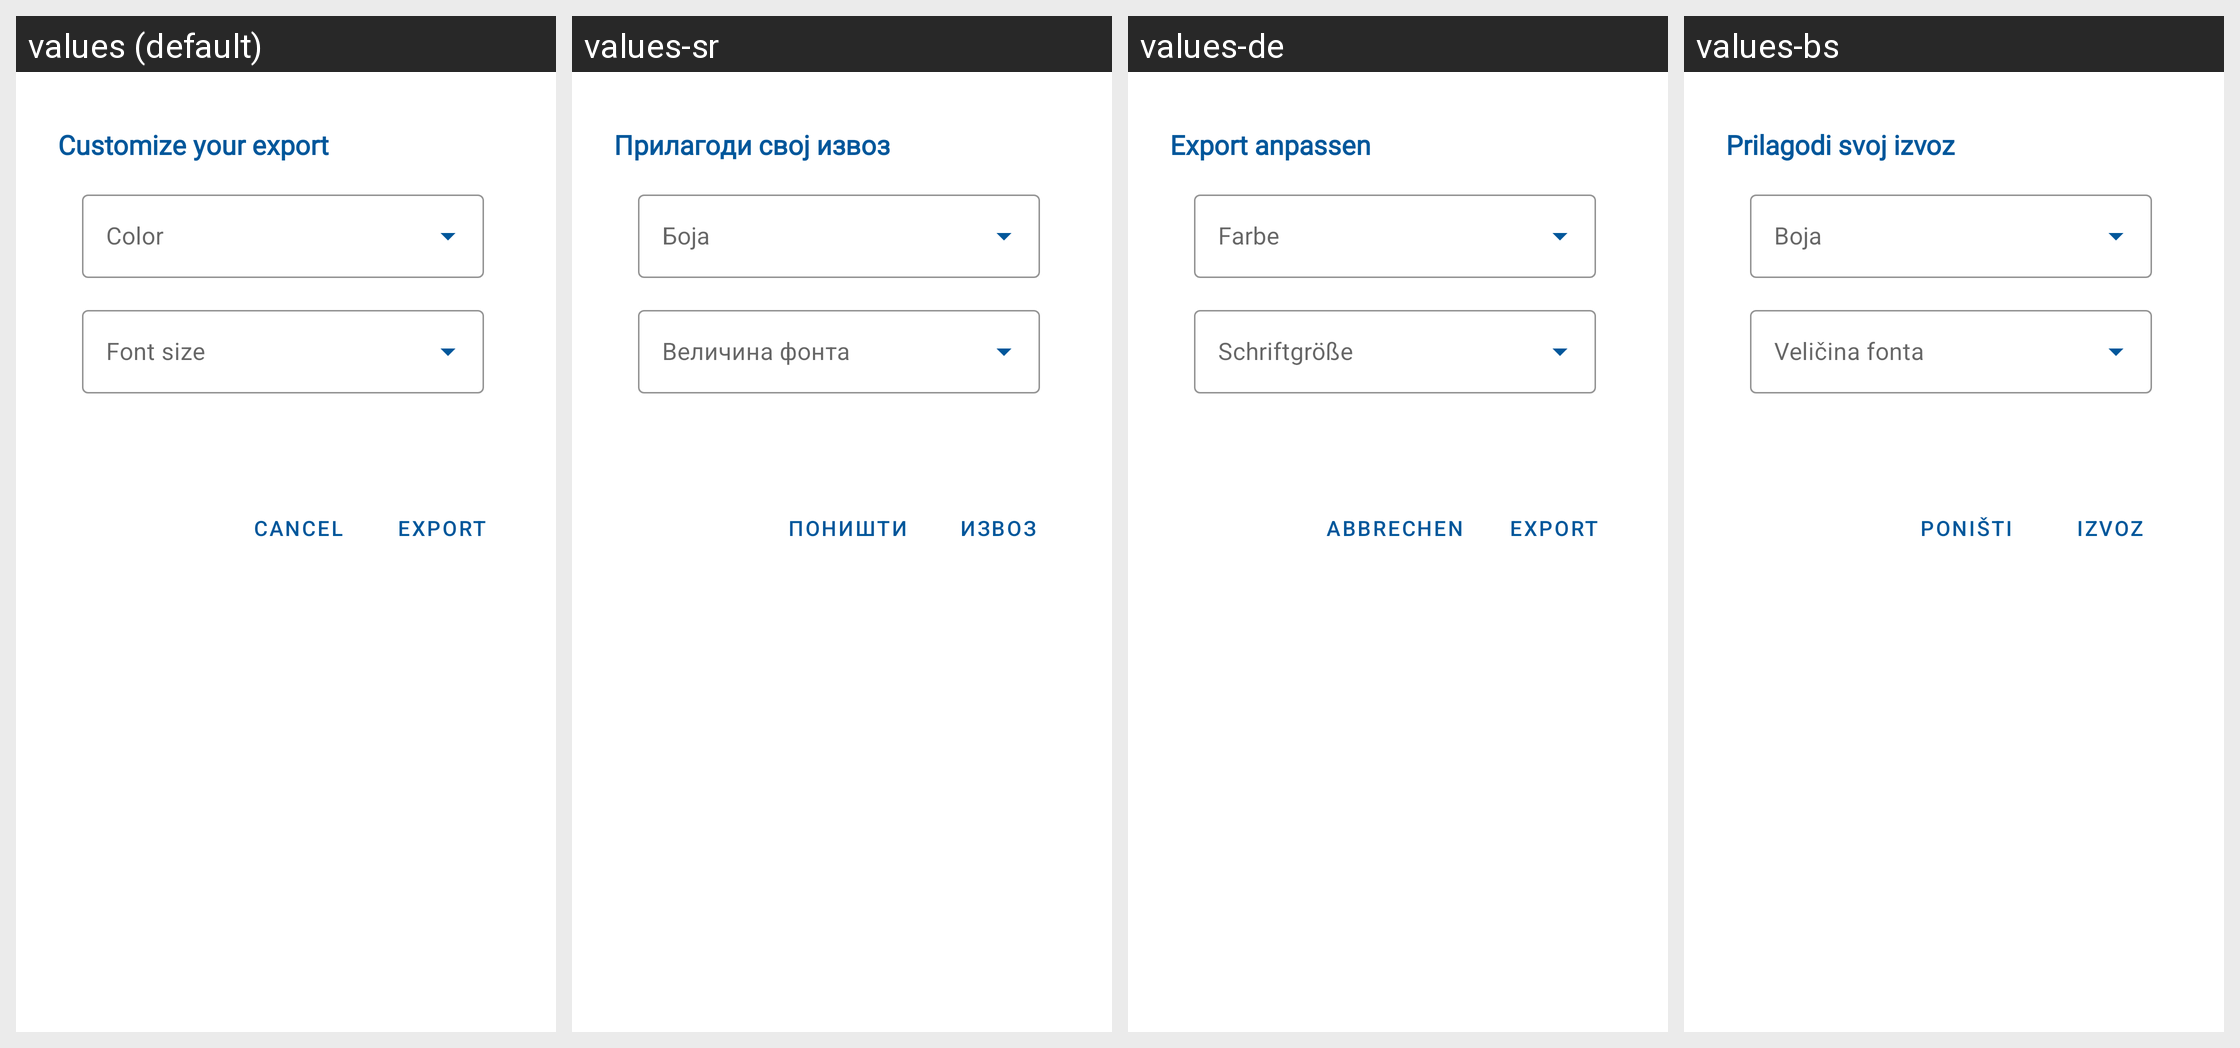

For this localized Android screen grid, give each drawn string resource with its value in every locale shown.
Android screen res/layout/fragment_pdf_dialog.xml rendered under 4 locales, left to right: values (default), values-sr, values-de, values-bs. Device: Nexus 5 (rendered at 1080×1920; each locale shown at half size, 540×960, under a caption strip naming it); theme Theme.StudyTextScan.
Strings drawn on this screen, with the default value and each locale's value (text and hints the layout hard-codes, and strings that could not be matched under every locale, appear in the picture but are not listed):

customize_your_export
  values: Customize your export
  values-sr: Прилагоди свој извоз
  values-de: Export anpassen
  values-bs: Prilagodi svoj izvoz

export
  values: Export
  values-sr: Извоз
  values-de: Export
  values-bs: Izvoz

cancel
  values: Cancel
  values-sr: Поништи
  values-de: Abbrechen
  values-bs: Poništi
